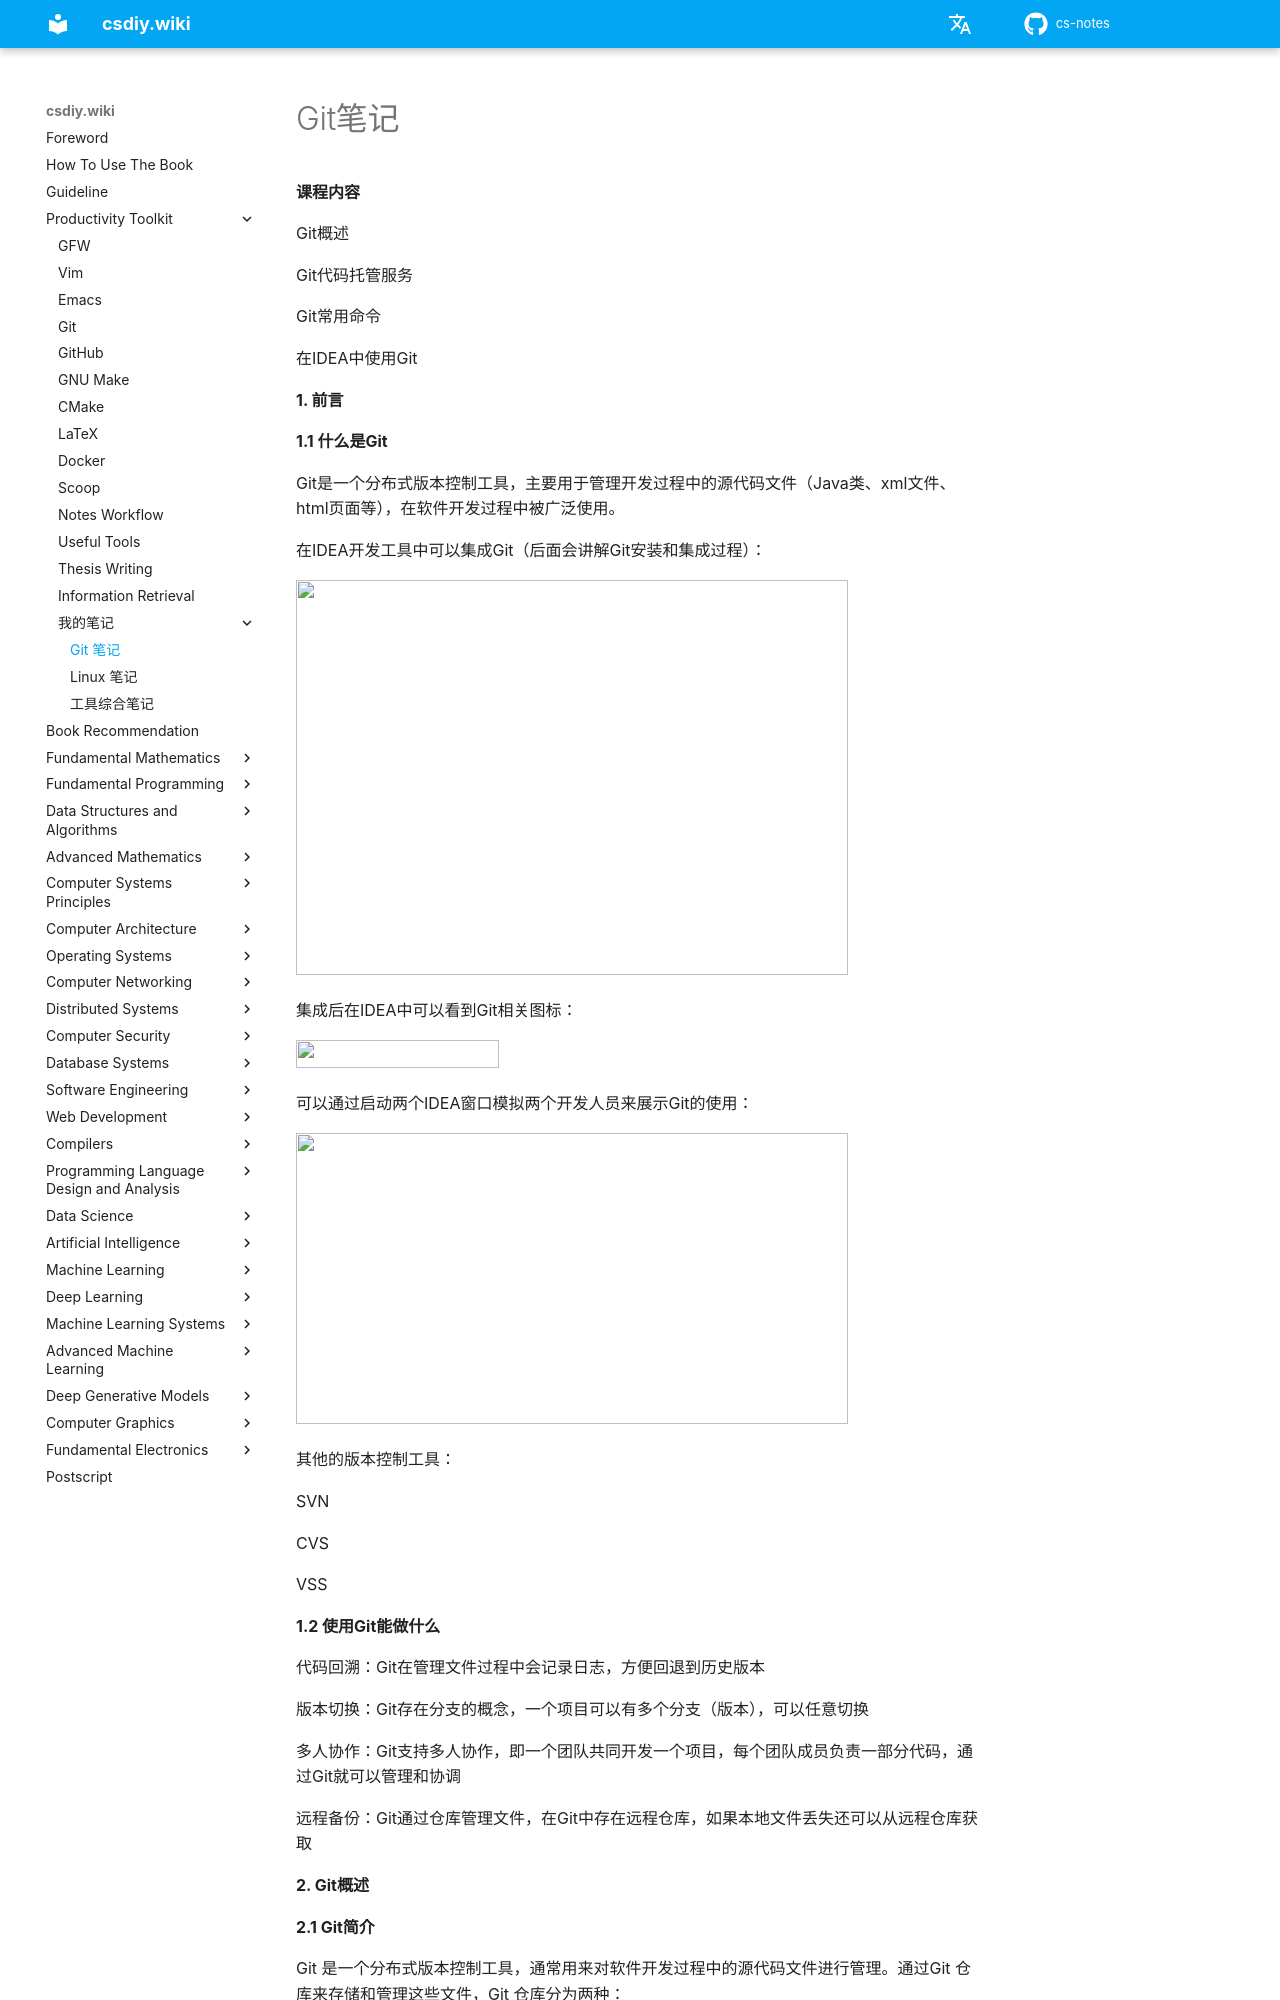

repository: mop74720-commits/cs-notes · page: en/必学工具/我的笔记/Git笔记/index.html · generator: mkdocs

# Git笔记

**课程内容**

Git概述

Git代码托管服务

Git常用命令

在IDEA中使用Git

**1. 前言**

**1.1 什么是Git**

Git是一个分布式版本控制工具，主要用于管理开发过程中的源代码文件（Java类、xml文件、html页面等），在软件开发过程中被广泛使用。

在IDEA开发工具中可以集成Git（后面会讲解Git安装和集成过程）：

<img src="../assets/Git笔记/media/image1.png" style="width:5.75in;height:4.11458in" />

集成后在IDEA中可以看到Git相关图标：

<img src="../assets/Git笔记/media/image2.png" style="width:2.11458in;height:0.29167in" />

可以通过启动两个IDEA窗口模拟两个开发人员来展示Git的使用：

<img src="../assets/Git笔记/media/image3.png" style="width:5.75in;height:3.03125in" />

其他的版本控制工具：

SVN

CVS

VSS

**1.2 使用Git能做什么**

代码回溯：Git在管理文件过程中会记录日志，方便回退到历史版本

版本切换：Git存在分支的概念，一个项目可以有多个分支（版本），可以任意切换

多人协作：Git支持多人协作，即一个团队共同开发一个项目，每个团队成员负责一部分代码，通过Git就可以管理和协调

远程备份：Git通过仓库管理文件，在Git中存在远程仓库，如果本地文件丢失还可以从远程仓库获取

**2. Git概述**

**2.1 Git简介**

Git 是一个分布式版本控制工具，通常用来对软件开发过程中的源代码文件进行管理。通过Git 仓库来存储和管理这些文件，Git 仓库分为两种：

本地仓库：开发人员自己电脑上的 Git 仓库

远程仓库：远程服务器上的 Git 仓库

<img src="../assets/Git笔记/media/image4.png" style="width:5.75in;height:3.98958in" />

解释说明：

*commit：提交,将本地文件和版本信息保存到本地仓库*
